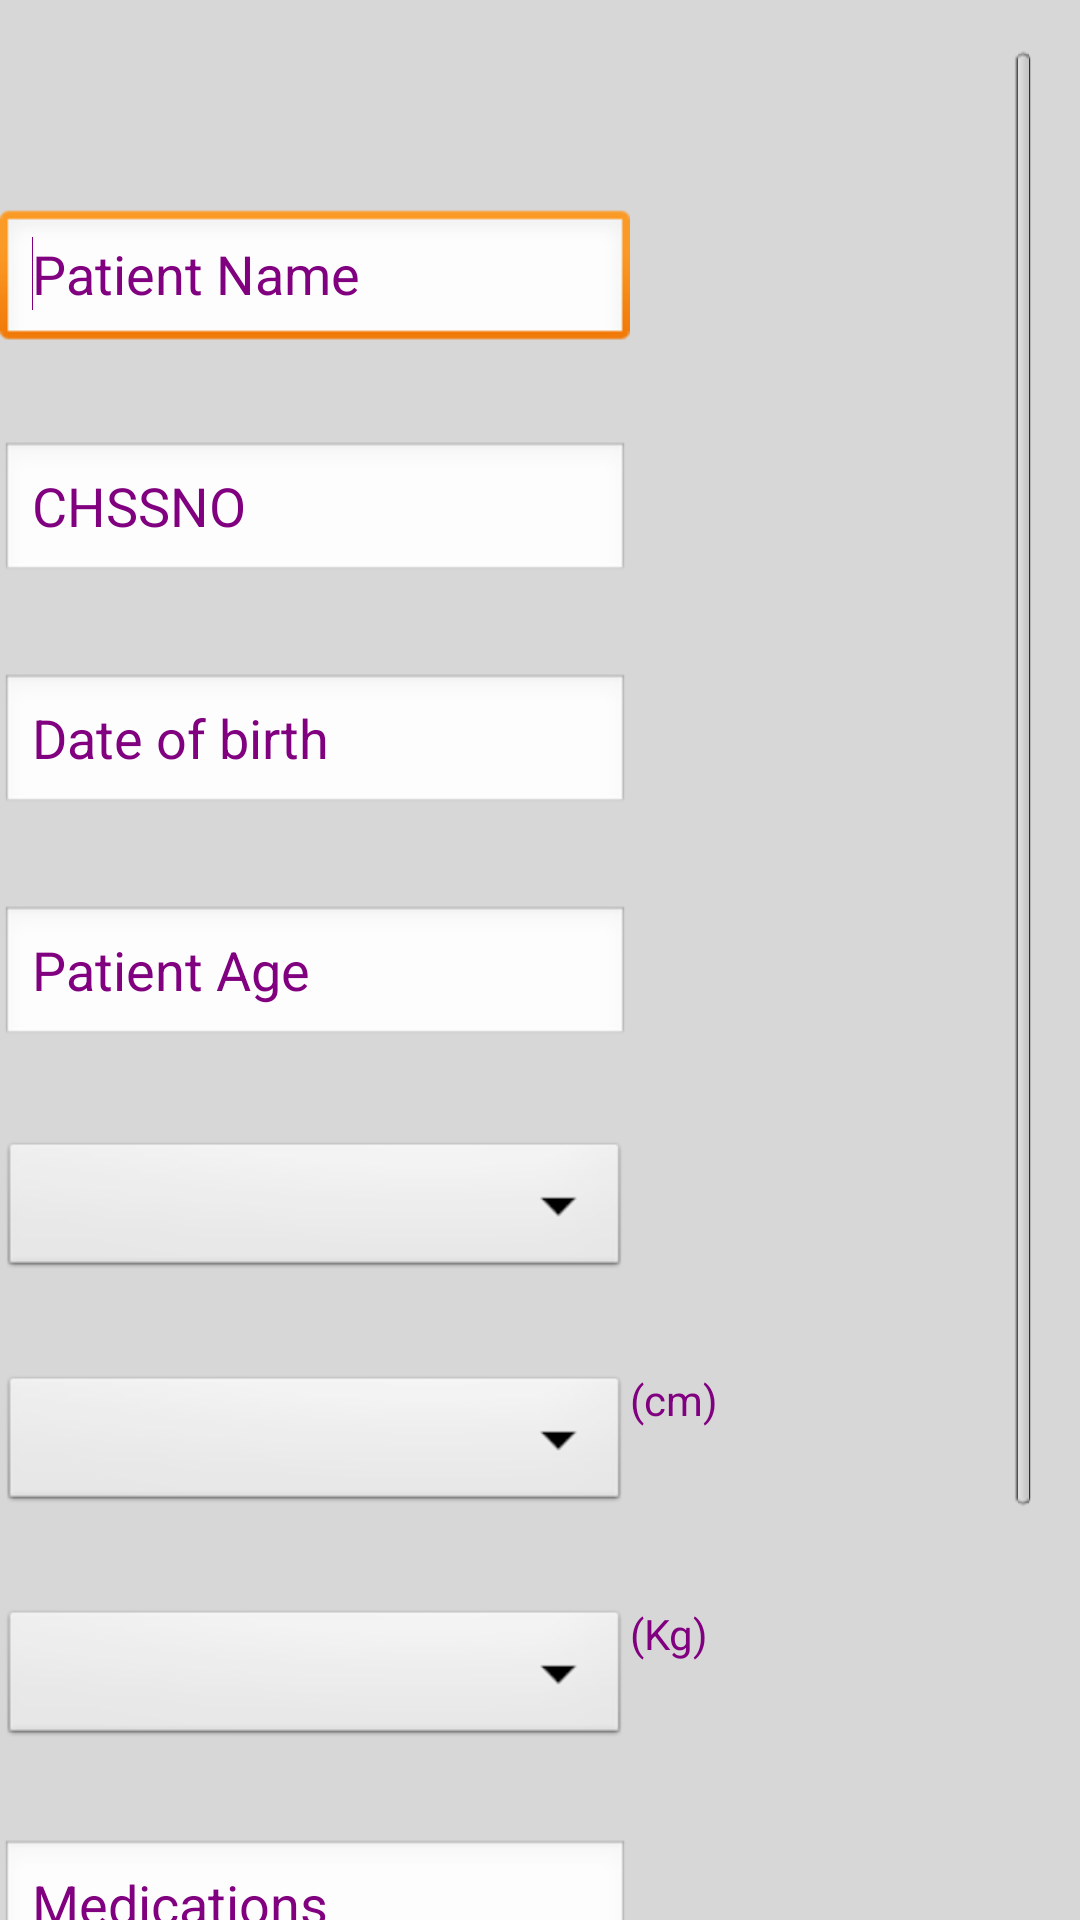

Android layout source for this screen:
<!-- AndroidManifest.xml: application theme AppTheme -->
<!-- res/layout/activity_generate_report.xml -->
<RelativeLayout xmlns:android="http://schemas.android.com/apk/res/android"
    xmlns:tools="http://schemas.android.com/tools"
    android:layout_width="match_parent"
    android:layout_height="fill_parent"
    android:background="@drawable/gray_back"
    android:gravity="top"
    android:paddingRight="@dimen/activity_horizontal_margin"
    android:paddingTop="@dimen/activity_vertical_margin"
    tools:context=".MainActivity" >

<ScrollView
    android:id="@+id/scrollView1"
    android:layout_width="fill_parent"
    android:layout_height="fill_parent"
    android:layout_alignParentLeft="true" >
	
<TableLayout
    android:id="@+id/tableLayout1"
    android:layout_width="fill_parent"
    android:layout_height="fill_parent"
    android:layout_alignParentLeft="true"
    android:layout_alignParentRight="true"
    android:layout_alignTop="@+id/scrollView1" >
	
    <TableRow
        android:id="@+id/tableRow1"
        android:layout_width="wrap_content"
        android:layout_height="wrap_content" >
		
        <TextView
            android:id="@+id/date"
            android:layout_width="wrap_content"
            android:layout_height="wrap_content"
            android:textAppearance="?android:attr/textAppearanceMedium"
            android:textColor="#800080" />
    </TableRow>
    	
        <TableRow
        android:layout_width="wrap_content">

            <TextView
                android:layout_width="match_parent"
                android:layout_height="wrap_content"
                android:text=" "
                android:textAppearance="?android:attr/textAppearanceLarge" />

    </TableRow>
    
 	<TableRow
        android:id="@+id/tableRow3"
        android:layout_width="match_parent"
        android:layout_height="wrap_content" >

        <EditText
            android:id="@+id/txtName"
            android:layout_width="match_parent"
            android:hint="Patient Name"
            android:inputType="textPersonName"
            android:maxLength="20"
            android:textColor="#800080"
            android:textColorHint="#800080" >
             <requestFocus />
              </EditText>
    </TableRow>
    
 	
 	  <TableRow
        android:layout_width="wrap_content">
            <TextView
                android:layout_width="match_parent"
                android:layout_height="wrap_content"
                android:text=" "
                android:textAppearance="?android:attr/textAppearanceLarge" />

    </TableRow>
 	
    <TableRow
        android:id="@+id/tableRow2"
        android:layout_width="wrap_content"
        android:layout_height="wrap_content">

        <EditText
            android:id="@+id/chss_no"
            android:layout_width="match_parent"
            android:hint="CHSSNO"
            android:inputType="text"
            android:maxLength="20"
            android:textColor="#800080"
            android:textColorHint="#800080">
        </EditText>
    </TableRow>
    
      <TableRow
        android:layout_width="wrap_content">

            <TextView
                android:layout_width="match_parent"
                android:layout_height="wrap_content"
                android:text=" "
                android:textAppearance="?android:attr/textAppearanceLarge" />

    </TableRow>
    
<TableRow
    android:id="@+id/tableRow9"
    android:layout_width="wrap_content"
    android:layout_height="match_parent">

    <EditText
        android:id="@+id/DOB"
        android:layout_width="match_parent"
        android:layout_height="wrap_content"
        android:ems="10"
        android:hint="Date of birth"
        android:inputType="date" 
        android:textColor="#800080"
         android:textColorHint="#800080"/>
</TableRow>

  <TableRow
     
        android:layout_width="wrap_content">

            <TextView
               
                android:layout_width="match_parent"
                android:layout_height="wrap_content"
                android:text=" "
                android:textAppearance="?android:attr/textAppearanceLarge" />

    </TableRow>
    
  
    <TableRow
        android:id="@+id/tableRow4"
        android:layout_width="match_parent"
        android:layout_height="wrap_content" >

        <EditText
            android:id="@+id/txtAge"
            android:layout_width="match_parent"
            android:layout_height="wrap_content"
            android:ems="10"
            android:hint="Patient Age"
            android:inputType="number"
            android:maxLength="3"
            android:textColor="#800080"
            android:textColorHint="#800080" />
    </TableRow>
 
  <TableRow
     
        android:layout_width="wrap_content">

            <TextView
               
                android:layout_width="match_parent"
                android:layout_height="wrap_content"
                android:text=" "
                android:textAppearance="?android:attr/textAppearanceLarge" />

    </TableRow>
 
    <TableRow
        android:id="@+id/tableRow5"
        android:layout_width="match_parent"
        android:layout_height="wrap_content" >

        <Spinner
            android:id="@+id/spinner_gender"
            android:layout_width="match_parent"
            android:layout_height="wrap_content"
            android:textColor="#800080" />

       
    </TableRow>
    
      <TableRow
     
        android:layout_width="wrap_content">

            <TextView
               
                android:layout_width="match_parent"
                android:layout_height="wrap_content"
                android:text=" "
                android:textAppearance="?android:attr/textAppearanceLarge" />

    </TableRow>
    
 <TableRow
        android:id="@+id/tableRow10"
        android:layout_width="match_parent"
        android:layout_height="wrap_content" >
        <Spinner
     android:id="@+id/spinner_height"
     android:layout_width="match_parent"
     android:layout_height="wrap_content"
     android:textColor="#800080" />

        <TextView
            android:id="@+id/txtvw_ht"
            android:layout_width="wrap_content"
            android:layout_height="wrap_content"
            android:textColor="#800080"
            android:text="(cm)" />
        
    </TableRow>
    
   <TableRow
     
        android:layout_width="wrap_content">

            <TextView
               
                android:layout_width="match_parent"
                android:layout_height="wrap_content"
                android:text=" "
                android:textAppearance="?android:attr/textAppearanceLarge" />

    </TableRow>
    
    
    
     <TableRow
        android:id="@+id/tableRow11"
        android:layout_width="match_parent"
        android:layout_height="wrap_content" >

        <Spinner
            android:id="@+id/spinner_weight"
            android:layout_width="match_parent"
            android:layout_height="wrap_content"
            android:textColor="#800080" />

        <TextView
            android:id="@+id/txtvw_wt"
            android:layout_width="wrap_content"
            android:layout_height="wrap_content"
            android:textColor="#800080"
            android:text="(Kg)" />

    </TableRow>
   
     
       <TableRow
     
        android:layout_width="wrap_content">

            <TextView
               
                android:layout_width="match_parent"
                android:layout_height="wrap_content"
                android:text=" "
                android:textAppearance="?android:attr/textAppearanceLarge" />

    </TableRow>
    
<TableRow
        android:id="@+id/tableRow6"
        android:layout_width="match_parent"
        android:layout_height="wrap_content" >

        <EditText
            android:id="@+id/txtMedication"
            android:layout_width="match_parent"
            android:layout_height="wrap_content"
            android:ems="10"
            android:hint="Medications"
            android:inputType="text"
            android:textColor="#800080"
            android:textColorHint="#800080" />
    </TableRow>
    
  <TableRow
     
        android:layout_width="wrap_content">

            <TextView
               
                android:layout_width="match_parent"
                android:layout_height="wrap_content"
                android:text=" "
                android:textAppearance="?android:attr/textAppearanceLarge" />

    </TableRow>
    <TableRow
        android:id="@+id/tableRow7"
        android:layout_width="match_parent"
        android:layout_height="wrap_content" >

        <EditText
            android:id="@+id/txtBP"
            android:layout_width="match_parent"
            android:layout_height="wrap_content"
            android:ems="10"
            android:hint="Blood Pressure"
            android:inputType="date"
            android:maxLength="15"
            android:textColor="#800080"
            android:textColorHint="#800080" />
    </TableRow>
    
  <TableRow
     
        android:layout_width="wrap_content">

            <TextView
               
                android:layout_width="match_parent"
                android:layout_height="wrap_content"
                android:text=" "
                android:textAppearance="?android:attr/textAppearanceLarge" />

    </TableRow>
    
    <LinearLayout
        android:id="@+id/LinearLayout1"
        android:layout_width="match_parent"
        android:layout_height="wrap_content" >

        <Button
            android:id="@+id/btnSave"
            android:layout_width="wrap_content"
            android:layout_height="wrap_content"
            android:layout_weight="0.33"
            android:text="Save"
            android:textColor="#800080" />

        <Button
            android:id="@+id/btnClear"
            android:layout_width="wrap_content"
            android:layout_height="wrap_content"
            android:layout_gravity="center"
            android:layout_weight="0.33"
            android:text="Clear"
            android:textColor="#800080" />
        
         <Button
             android:id="@+id/btnCancel"
             android:layout_width="wrap_content"
             android:layout_height="wrap_content"
             android:layout_gravity="center"
             android:layout_weight="0.33"
             android:text="Cancel" 
             android:textColor="#800080"/>
        
    </LinearLayout>

</TableLayout>
 </ScrollView>

</RelativeLayout>
<!-- resources referenced by this layout -->
<resources>
  <dimen name="activity_horizontal_margin">16dp</dimen>
  <dimen name="activity_vertical_margin">16dp</dimen>
  <!-- drawable gray_back: png bitmap (drawable-ldpi, 5473 bytes) -->
  <style name="AppTheme" parent="AppBaseTheme">
       <item name="android:textColorAlertDialogListItem">#800080</item>
       <item name="android:spinnerItemStyle">@style/MooSpinnerItem</item>
  
  
    </style>
  <style name="AppBaseTheme" parent="android:Theme.Light">
   
    </style>
  <style name="MooSpinnerItem" parent="android:Widget.TextView.SpinnerItem">
          <item name="android:textAppearance">@style/MooTextAppearanceSpinnerItem</item>
      </style>
  <style name="MooTextAppearanceSpinnerItem" parent="android:TextAppearance.Widget.TextView.SpinnerItem">
          <item name="android:textColor">#800080</item>
      </style>
</resources>
